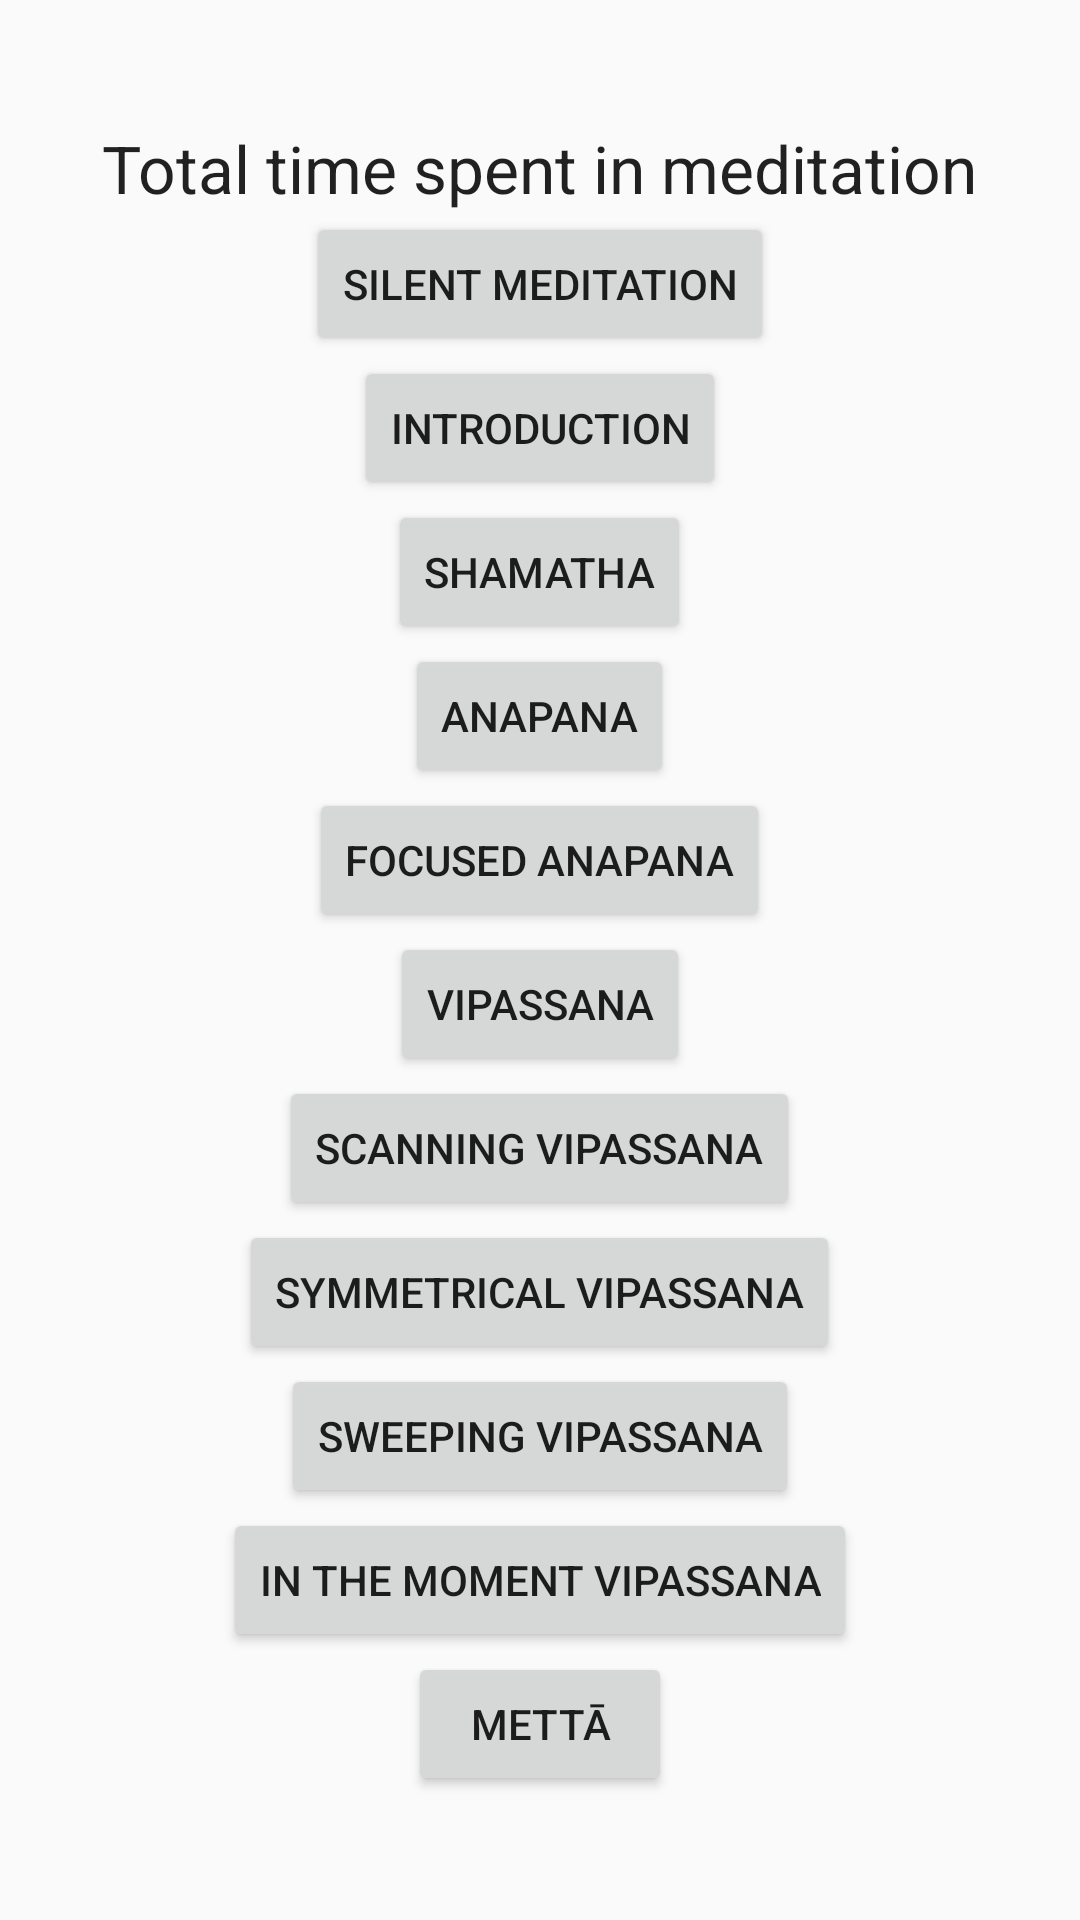

Android layout source for this screen:
<!-- AndroidManifest.xml: application theme AppTheme -->
<!-- res/layout/activity_main.xml -->
<?xml version="1.0" encoding="utf-8"?>
<android.support.constraint.ConstraintLayout xmlns:android="http://schemas.android.com/apk/res/android"
    xmlns:app="http://schemas.android.com/apk/res-auto"
    xmlns:tools="http://schemas.android.com/tools"
    android:layout_width="match_parent"
    android:layout_height="match_parent"
    tools:context="com.guidedmeditationtreks.vipassana.MainActivity">

    <LinearLayout xmlns:android="http://schemas.android.com/apk/res/android"
        android:layout_width="match_parent"
        android:layout_height="match_parent"
        android:orientation="vertical"
        android:layout_margin="10dp"
        android:gravity="center"
        android:focusable="true"
        android:focusableInTouchMode="true">

        <TextView
            android:id="@+id/meditationTotalTimeTextView"
            android:layout_width="wrap_content"
            android:layout_height="wrap_content"
            android:text="Total time spent in meditation"
            android:gravity="center"
            fontPath="fonts/font-diner-coffee-service.otf"
            android:textAppearance="?android:attr/textAppearanceLarge"/>


        <Button
            android:id="@+id/silentTimerButton"
            android:tag="0"
            android:layout_width="wrap_content"
            android:layout_height="wrap_content"
            android:text="Silent Meditation"
            android:onClick="didTapMeditationButton"
            android:gravity="center"
            />

            <Button
                android:id="@+id/introButton"
                android:tag="1"
                android:layout_width="wrap_content"
                android:layout_height="wrap_content"
                android:text="Introduction"
                android:onClick="didTapMeditationButton"
                android:gravity="center"
            />


        <Button
            android:id="@+id/shamathaButton"
            android:tag="2"
            android:layout_width="wrap_content"
            android:layout_height="wrap_content"
            android:text="Shamatha"
            android:onClick="didTapMeditationButton"
            android:gravity="center"
            />

        <Button
            android:id="@+id/anapanaButton"
            android:tag="3"
            android:layout_width="wrap_content"
            android:layout_height="wrap_content"
            android:text="Anapana"
            android:onClick="didTapMeditationButton"
            android:gravity="center"
            />

        <Button
            android:id="@+id/focusedAnapanaButton"
            android:tag="4"
            android:layout_width="wrap_content"
            android:layout_height="wrap_content"
            android:text="Focused Anapana"
            android:onClick="didTapMeditationButton"
            android:gravity="center"
            />

        <Button
            android:id="@+id/vipassanaButton"
            android:tag="5"
            android:layout_width="wrap_content"
            android:layout_height="wrap_content"
            android:text="Vipassana"
            android:onClick="didTapMeditationButton"
            android:gravity="center"
            />

        <Button
            android:id="@+id/scanningVipassanaButton"
            android:tag="6"
            android:layout_width="wrap_content"
            android:layout_height="wrap_content"
            android:text="Scanning Vipassana"
            android:onClick="didTapMeditationButton"
            android:gravity="center"
            />

        <Button
            android:id="@+id/symmetricalVipassanaButton"
            android:tag="7"
            android:layout_width="wrap_content"
            android:layout_height="wrap_content"
            android:text="Symmetrical Vipassana"
            android:onClick="didTapMeditationButton"
            android:gravity="center"
            />

        <Button
            android:id="@+id/sweepingVipassanButton"
            android:tag="8"
            android:layout_width="wrap_content"
            android:layout_height="wrap_content"
            android:text="Sweeping Vipassana"
            android:onClick="didTapMeditationButton"
            android:gravity="center"
            />

        <Button
            android:id="@+id/inTheMomentVipassanaButton"
            android:tag="9"
            android:layout_width="wrap_content"
            android:layout_height="wrap_content"
            android:text="In the Moment Vipassana"
            android:onClick="didTapMeditationButton"
            android:gravity="center"
            />

        <Button
            android:id="@+id/mettaButton"
            android:tag="10"
            android:layout_width="wrap_content"
            android:layout_height="wrap_content"
            android:text="Mettā"
            android:onClick="didTapMeditationButton"
            android:gravity="center"
            />


    </LinearLayout>

</android.support.constraint.ConstraintLayout>
<!-- resources referenced by this layout -->
<resources>
  <style name="AppTheme" parent="Theme.AppCompat.Light.NoActionBar">
          
          <item name="colorPrimary">@color/colorPrimary</item>
          <item name="colorPrimaryDark">@color/colorPrimaryDark</item>
          <item name="colorAccent">@color/colorAccent</item>
          <item name="windowActionBar">false</item>
      </style>
  <color name="colorPrimary">#3F51B5</color>
  <color name="colorPrimaryDark">#303F9F</color>
  <color name="colorAccent">#FF4081</color>
</resources>
